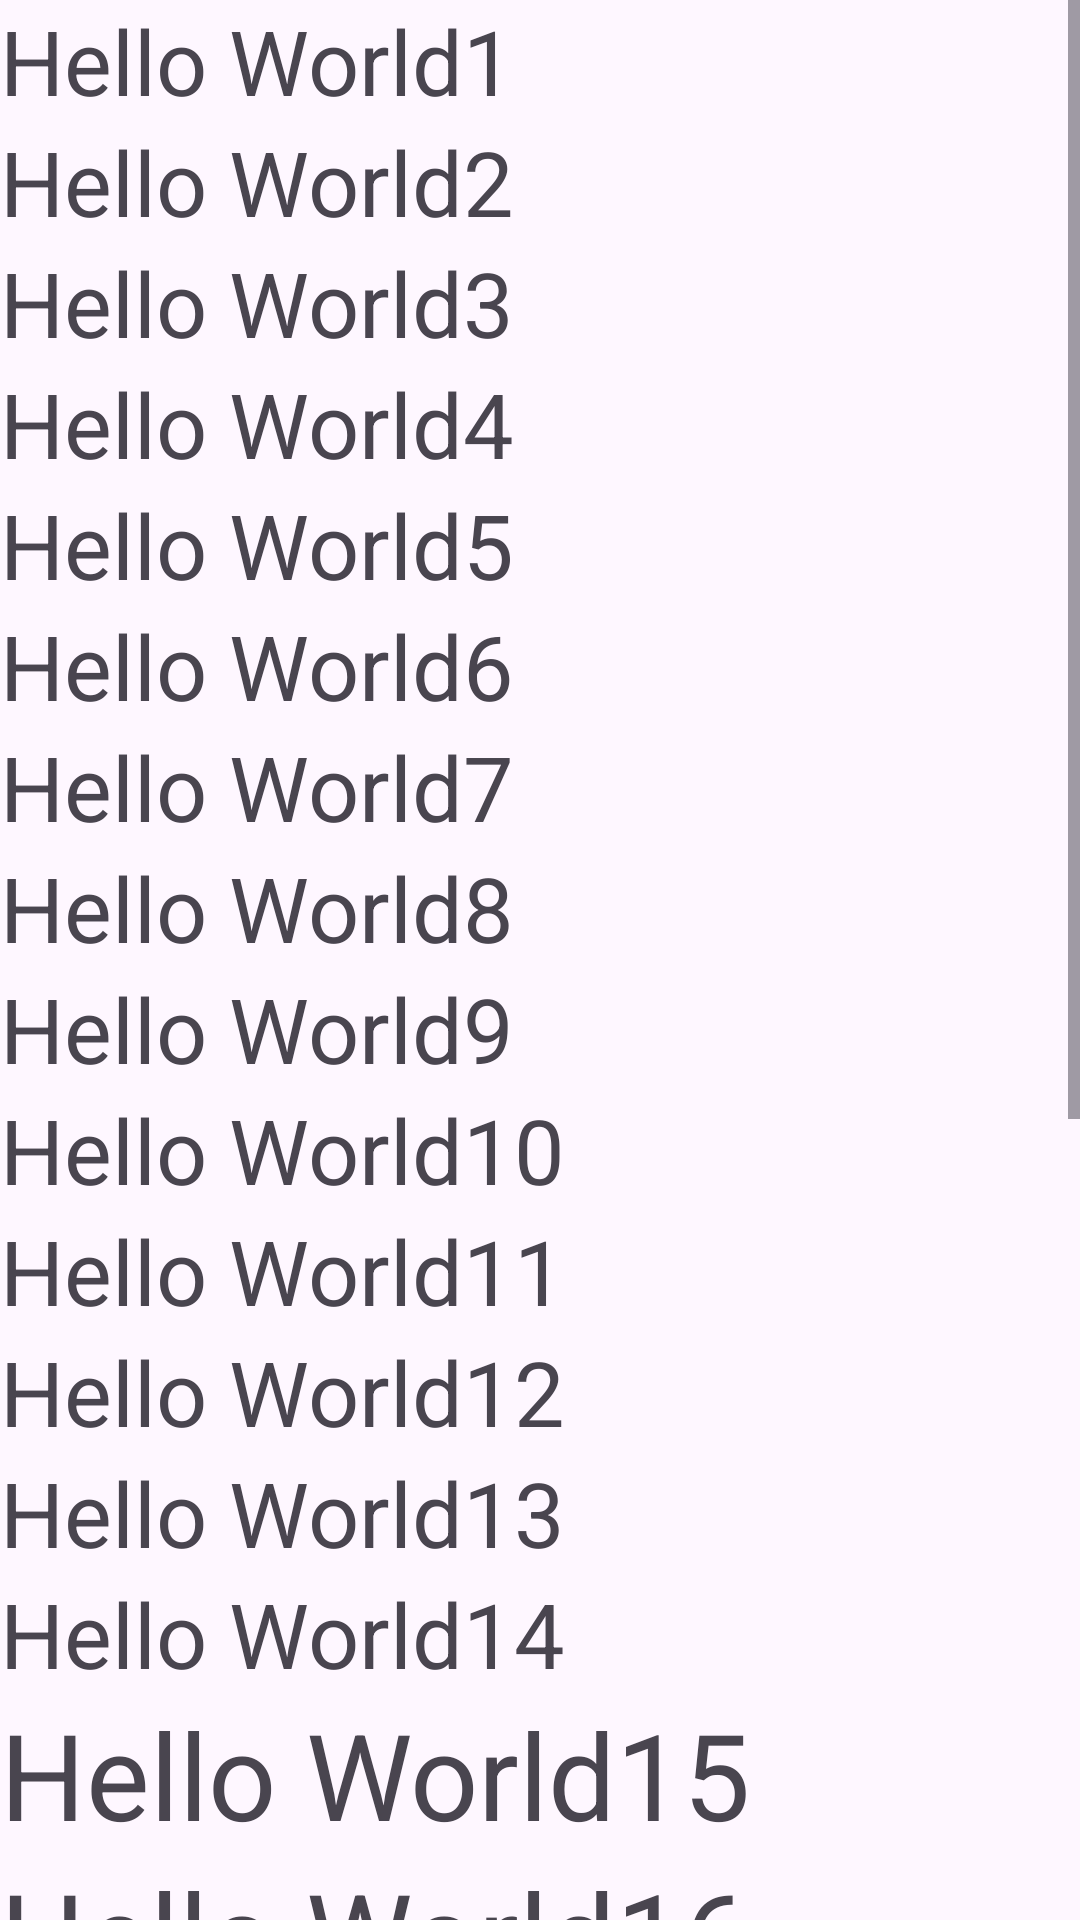

Produce the Android XML layout that renders to this screen, including the resource entries it uses.
<!-- AndroidManifest.xml: application theme Theme.AndroidSep -->
<!-- res/layout/activity_main.xml -->
<?xml version="1.0" encoding="utf-8"?>
<ScrollView xmlns:android="http://schemas.android.com/apk/res/android"
    xmlns:app="http://schemas.android.com/apk/res-auto"
    xmlns:tools="http://schemas.android.com/tools"
    android:id="@+id/main"
    android:layout_width="match_parent"
    android:layout_height="match_parent"
    android:gravity="center"
    tools:context=".MainActivity">

    <LinearLayout
        android:layout_width="match_parent"
        android:layout_height="wrap_content"
        android:orientation="vertical"
        >

    <TextView
        android:layout_width="wrap_content"
        android:layout_height="wrap_content"
        android:textSize="30dp"
        android:text="Hello World1" />


    <TextView
        android:layout_width="wrap_content"
        android:layout_height="wrap_content"
        android:textSize="30dp"
        android:text="Hello World2" />


    <TextView
        android:layout_width="wrap_content"
        android:layout_height="wrap_content"
        android:text="Hello World3"
        android:textSize="30dp"
        />

    <TextView
        android:layout_width="wrap_content"
        android:layout_height="wrap_content"
        android:text="Hello World4"
        android:textSize="30dp"
        />
    <TextView
        android:layout_width="wrap_content"
        android:layout_height="wrap_content"
        android:text="Hello World5"
        android:textSize="30dp"
        />
    <TextView
        android:layout_width="wrap_content"
        android:layout_height="wrap_content"
        android:text="Hello World6"
        android:textSize="30dp"
        />

    <TextView
        android:layout_width="wrap_content"
        android:layout_height="wrap_content"
        android:text="Hello World7"
        android:textSize="30dp"
        />
    <TextView
        android:layout_width="wrap_content"
        android:layout_height="wrap_content"
        android:text="Hello World8"
        android:textSize="30dp"
        />
    <TextView
        android:layout_width="wrap_content"
        android:layout_height="wrap_content"
        android:text="Hello World9"
        android:textSize="30dp"
        />
    <TextView
        android:layout_width="wrap_content"
        android:layout_height="wrap_content"
        android:text="Hello World10"
        android:textSize="30dp"
        />
    <TextView
        android:layout_width="wrap_content"
        android:layout_height="wrap_content"
        android:text="Hello World11"
        android:textSize="30dp"
        />
    <TextView
        android:layout_width="wrap_content"
        android:layout_height="wrap_content"
        android:text="Hello World12"
        android:textSize="30dp"
        />
    <TextView
    android:layout_width="wrap_content"
    android:layout_height="wrap_content"
    android:text="Hello World13"
    android:textSize="30dp"
    />
    <TextView
        android:layout_width="wrap_content"
        android:layout_height="wrap_content"
        android:text="Hello World14"
        android:textSize="30dp"
        />
    <TextView
        android:layout_width="wrap_content"
        android:layout_height="wrap_content"
        android:text="Hello World15"
        android:textSize="40dp"
        />
    <TextView
        android:layout_width="wrap_content"
        android:layout_height="wrap_content"
        android:text="Hello World16"
        android:textSize="40dp"
        />
    <TextView
        android:layout_width="wrap_content"
        android:layout_height="wrap_content"
        android:text="Hello World17"
        android:textSize="40dp"
        />
    <TextView
        android:layout_width="wrap_content"
        android:layout_height="wrap_content"
        android:text="Hello World18"
        android:textSize="40dp"
        />
    <TextView
        android:layout_width="wrap_content"
        android:layout_height="wrap_content"
        android:text="Hello World19"
        android:textSize="40dp"
        />

    <TextView
        android:layout_width="wrap_content"
        android:layout_height="wrap_content"
        android:text="Hello World20"
        android:textSize="40dp"

        />

    <TextView
        android:layout_width="wrap_content"
        android:layout_height="wrap_content"
        android:text="Hello World21"
        android:textSize="40dp"
        />

    <TextView
        android:layout_width="wrap_content"
        android:layout_height="wrap_content"
        android:text="Hello World22"
        android:textSize="40dp"
        />

    <TextView
        android:layout_width="wrap_content"
        android:layout_height="wrap_content"
        android:text="Hello World23"
        android:textSize="40dp"
        />

    <TextView
        android:layout_width="wrap_content"
        android:layout_height="wrap_content"
        android:text="Hello World24"
        android:textSize="40dp"
        />
    </LinearLayout>

</ScrollView>
<!-- resources referenced by this layout -->
<resources>
  <style name="Theme.AndroidSep" parent="Base.Theme.AndroidSep" />
  <style name="Base.Theme.AndroidSep" parent="Theme.Material3.DayNight.NoActionBar">
          
          
      </style>
</resources>
